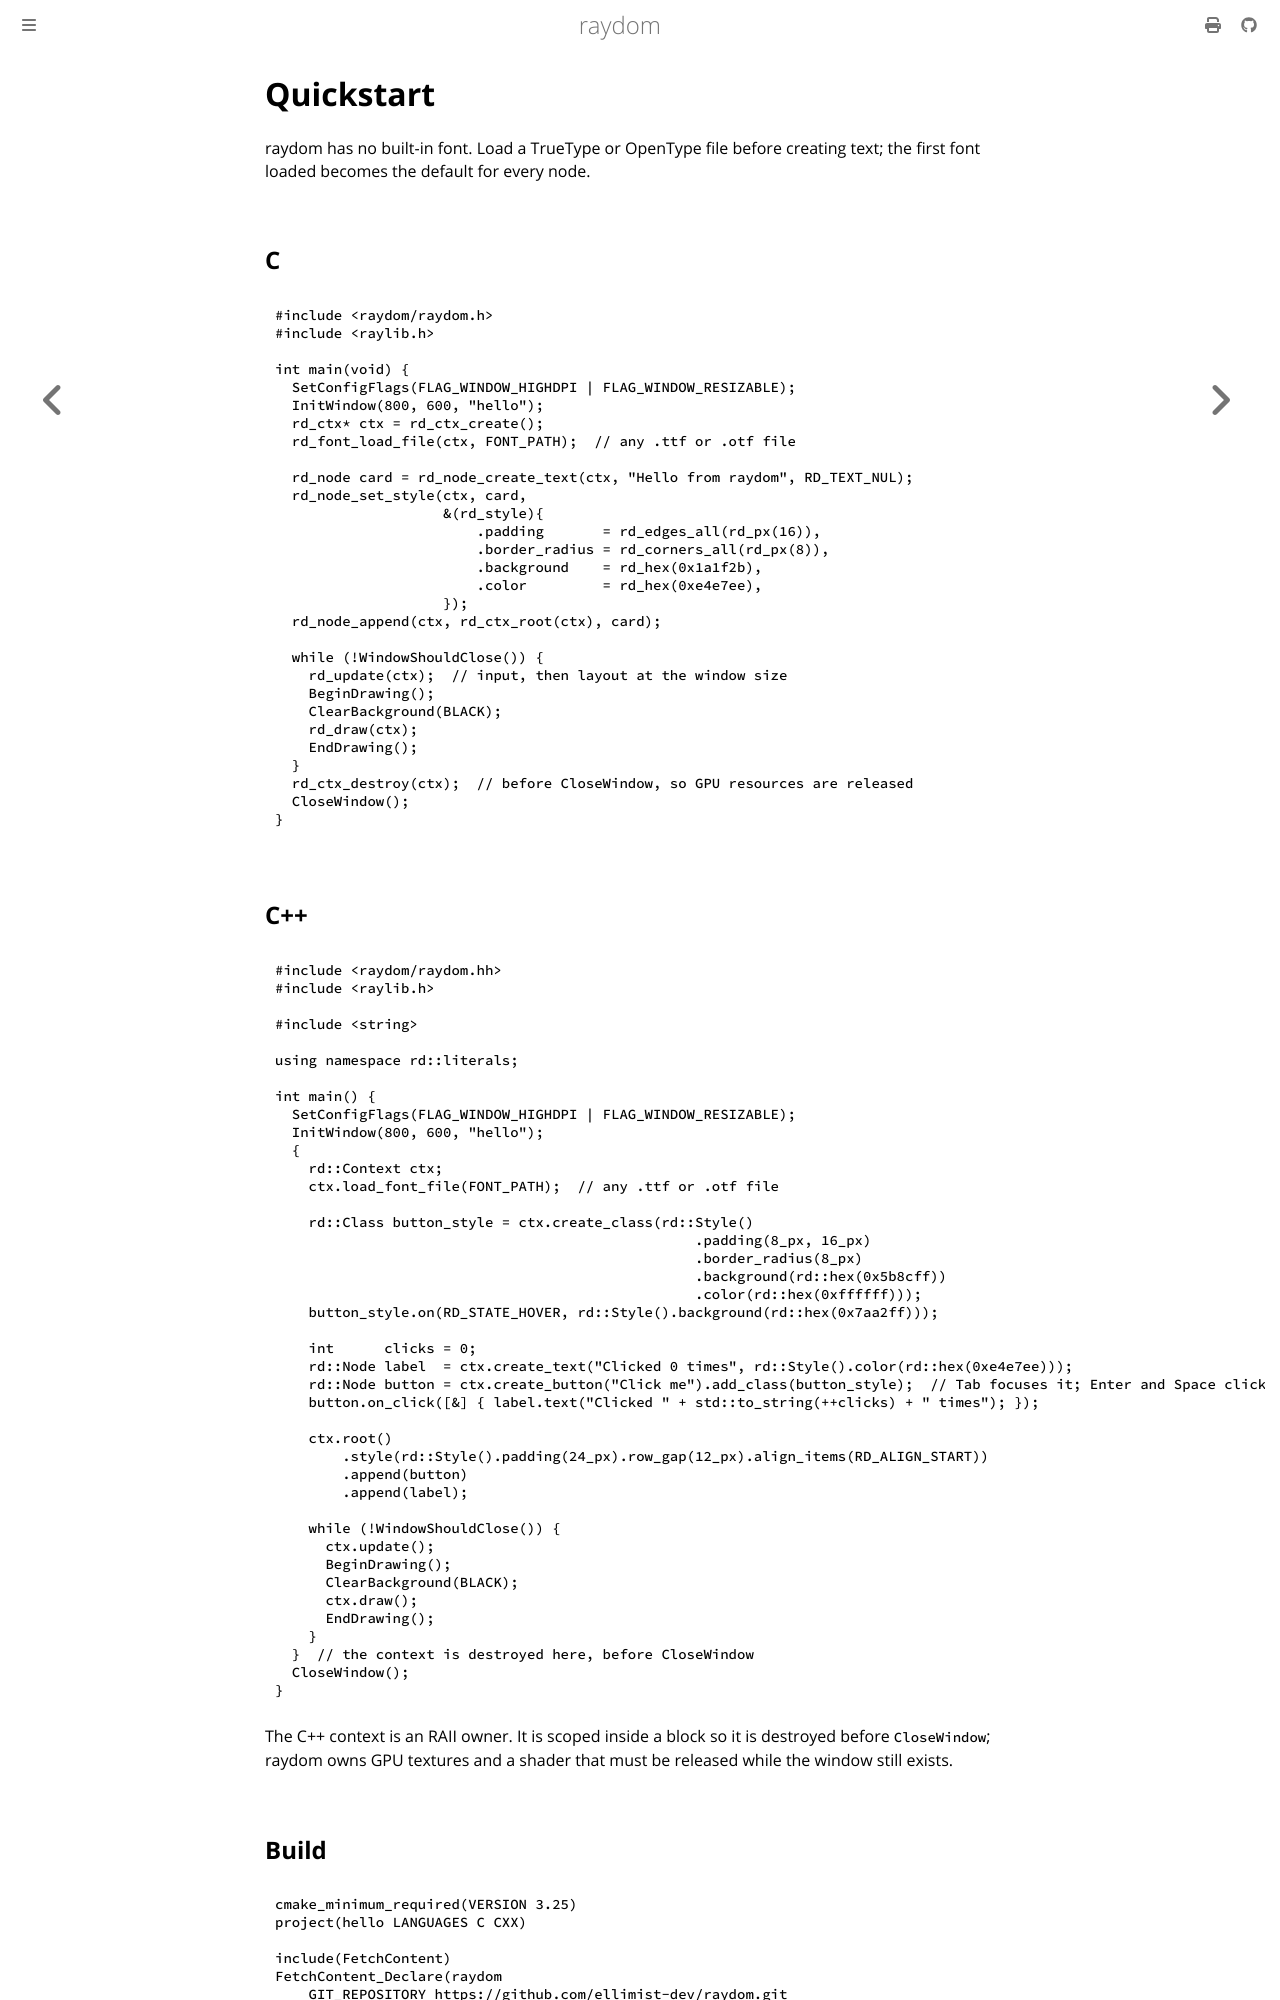

repository: ellimist-dev/raydom · page: dev/getting-started/quickstart.html · generator: mdbook

# Quickstart

raydom has no built-in font. Load a TrueType or OpenType file before creating text; the first font loaded becomes
the default for every node.

## C

```c
{{#include ../../examples/quickstart.c:all}}
```

## C++

```cpp
{{#include ../../examples/quickstart.cc:all}}
```

The C++ context is an RAII owner. It is scoped inside a block so it is destroyed before `CloseWindow`; raydom owns
GPU textures and a shader that must be released while the window still exists.
